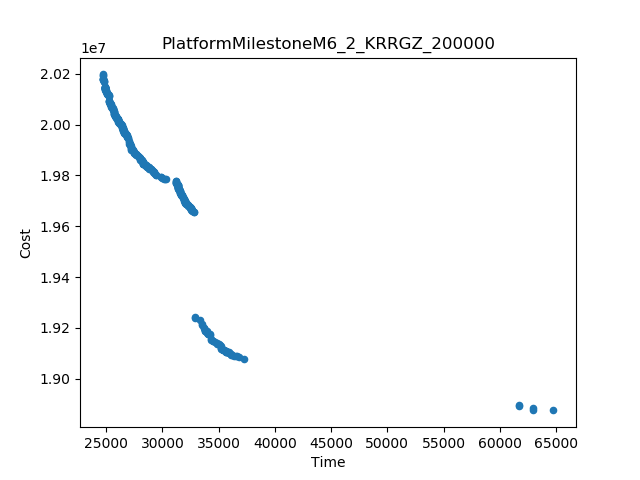

The file beside this chart, header and first rows:
Time, Cost
24685, 2.0197153079988908E7
64765, 1.887598992188173E7
37257, 1.907856067609393E7
61712, 1.889907176294089E7
32913, 1.9242455800877064E7
32855, 1.9657599655468337E7
62958, 1.887698466222165E7
62958, 1.888486367030287E7
61713, 1.8893067844901893E7
33370, 1.9233003910528418E7
30313, 1.9784558077258103E7
31195, 1.9778397369510345E7
36824, 1.908407487648475E7
33535, 1.921503969790502E7
24845, 2.0168872100141477E7
29872, 1.979526747596755E7
32913, 1.9240536513428207E7
25282, 2.0094414961649656E7
34346, 1.9158356131819498E7
29413, 1.9801757913837474E7
34250, 1.9173822034126513E7
24878, 2.0149346070953153E7
25259, 2.0113912603195697E7
33535, 1.9212448528660677E7
33724, 1.9201670164938968E7
27075, 1.993479992624068E7
26979, 1.994713487804778E7
34673, 1.9143239071398493E7
36372, 1.9090818747696117E7
29942, 1.9790192746862847E7
34346, 1.9153871779823724E7
30188, 1.978712746787866E7
36630, 1.9089227540415335E7
24690, 2.019004036440319E7
35204, 1.9130425064047955E7
36174, 1.9094309295237415E7
32680, 1.966011000123934E7
34877, 1.914139204630511E7
35077, 1.9137238338636283E7
34545, 1.914987471832214E7
29375, 1.9805603323038798E7
36102, 1.9098189265671015E7
24709, 2.018019464282042E7
31826, 1.971278157344241E7
35122, 1.9133685741683677E7
27075, 1.993163010739325E7
34546, 1.9148929195000276E7
33755, 1.919288175945821E7
34880, 1.9137444310010143E7
35208, 1.912310235001614E7
27767, 1.987827093262476E7
27242, 1.9898658023922995E7
27221, 1.9904439833395574E7
36580, 1.9089986306130722E7
33724, 1.919911400031277E7
25037, 2.0124733112502053E7
35916, 1.9100529497674335E7
25465, 2.0067588229388323E7
35661, 1.9105249663153987E7
25649, 2.005781499728093E7
... 307 more rows
